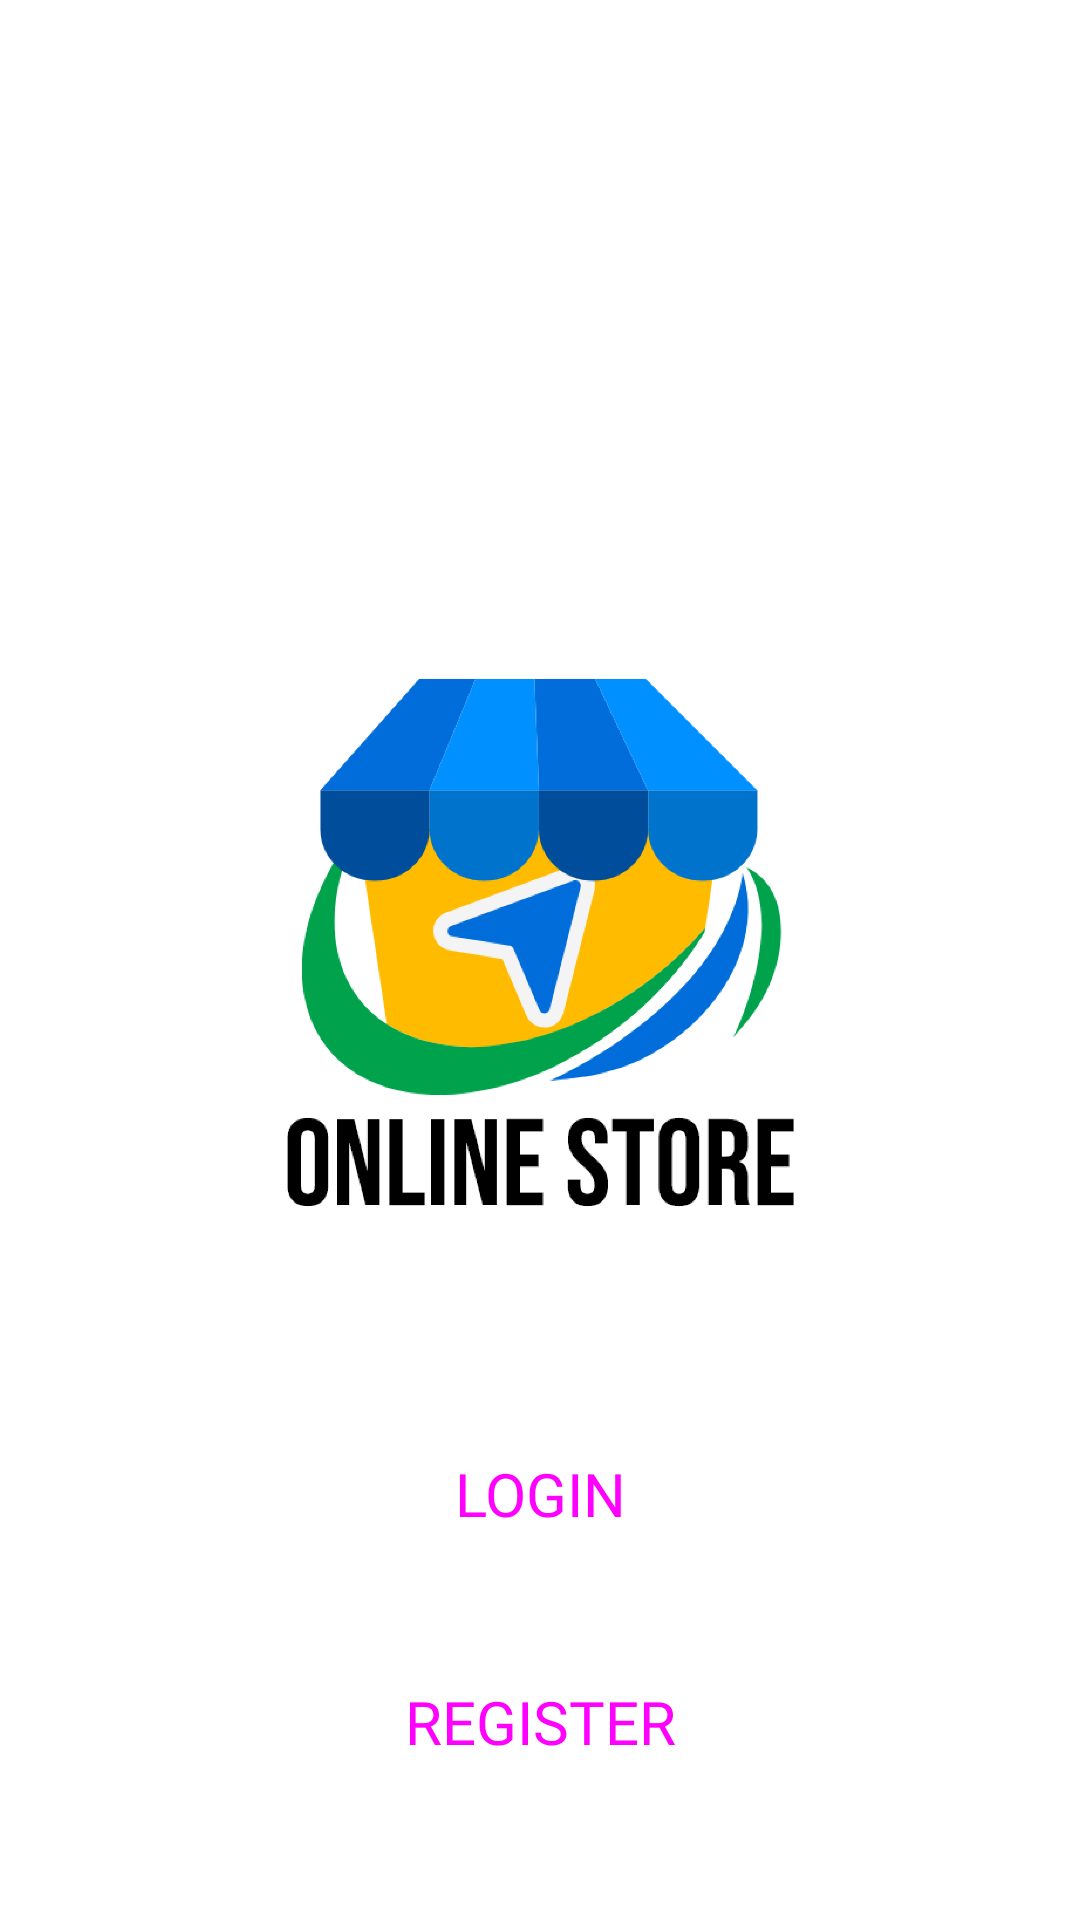

Reconstruct the res/layout file that produces this screen, plus the resources it refers to.
<!-- AndroidManifest.xml: application theme Theme.OnlineStoreFarouq -->
<!-- res/layout/activity_main.xml -->
<?xml version="1.0" encoding="utf-8"?>
<androidx.constraintlayout.widget.ConstraintLayout xmlns:android="http://schemas.android.com/apk/res/android"
    xmlns:app="http://schemas.android.com/apk/res-auto"
    xmlns:tools="http://schemas.android.com/tools"
    android:layout_width="match_parent"
    android:layout_height="match_parent"
    tools:context=".ui.MainActivity">

    <ImageView
        android:id="@+id/imgLogo"
        android:layout_width="200dp"
        android:layout_height="200dp"
        android:src="@drawable/logo"
        app:layout_constraintEnd_toEndOf="parent"
        app:layout_constraintStart_toStartOf="parent"
        app:layout_constraintTop_toTopOf="parent"
        app:layout_constraintBottom_toBottomOf="parent"/>

    <Button
        android:id="@+id/btnLogin"
        style="@style/TertiaryButtonTextCaps"
        android:layout_width="0dp"
        android:layout_height="wrap_content"
        android:layout_marginHorizontal="20dp"
        android:text="@string/login"
        android:textSize="20sp"
        android:layout_marginTop="50dp"
        app:layout_constraintTop_toBottomOf="@id/imgLogo"
        app:layout_constraintEnd_toEndOf="parent"
        app:layout_constraintStart_toStartOf="parent"/>

    <Button
        android:id="@+id/btnRegist"
        style="@style/TertiaryButtonTextCaps"
        android:layout_width="0dp"
        android:layout_height="wrap_content"
        android:layout_marginHorizontal="20dp"
        android:layout_marginTop="20dp"
        android:text="@string/register"
        android:textSize="20sp"
        app:layout_constraintEnd_toEndOf="parent"
        app:layout_constraintStart_toStartOf="parent"
        app:layout_constraintTop_toBottomOf="@id/btnLogin"/>

    <ProgressBar
        android:id="@+id/loadingView"
        android:layout_width="wrap_content"
        android:layout_height="wrap_content"
        android:visibility="gone"
        app:layout_constraintEnd_toEndOf="parent"
        app:layout_constraintStart_toStartOf="parent"
        app:layout_constraintBottom_toBottomOf="parent"
        app:layout_constraintTop_toTopOf="parent"/>

</androidx.constraintlayout.widget.ConstraintLayout>
<!-- resources referenced by this layout -->
<resources>
  <!-- drawable logo: png bitmap (drawable-hdpi, 64516 bytes) -->
  <string name="login">Login</string>
  <string name="register">Register</string>
  <style name="TertiaryButtonTextCaps" parent="Widget.Material3.Button.ElevatedButton">
          <item name="android:minHeight">56dp</item>
          <item name="android:textAppearance">@style/button_big</item>
          <item name="android:insetTop">0dp</item>
          <item name="android:insetBottom">0dp</item>
          <item name="backgroundTint">@color/button_tertiary_background</item>
          <item name="android:textColor">@color/button_tertiary_text</item>
          <item name="rippleColor">@color/ripple_light</item>
          <item name="textAllCaps">true</item>
          <item name="cornerRadius">50dp</item>
      </style>
  <style name="Theme.OnlineStoreFarouq" parent="Theme.MaterialComponents.DayNight.NoActionBar">
          
          <item name="colorPrimary">@color/blue_primary</item>
          <item name="colorPrimaryVariant">@color/blue_secondary</item>
          <item name="colorOnPrimary">@color/white</item>
          
          <item name="colorSecondary">@color/teal_200</item>
          <item name="colorSecondaryVariant">@color/teal_700</item>
          <item name="colorOnSecondary">@color/black</item>
          
          <item name="android:statusBarColor">?attr/colorPrimaryVariant</item>
          
      </style>
  <style name="button_big">
          <item name="fontFamily">@font/nunito_bold</item>
          <item name="android:textSize">20sp</item>
      </style>
  <!-- not gathered from this repository: default colours our renderer supplied (Android Studio template values) -->
  <color name="teal_200">#FF03DAC5</color>
  <color name="teal_700">#FF018786</color>
  <color name="black">#FF000000</color>
  <color name="white">#FFFFFFFF</color>
</resources>
